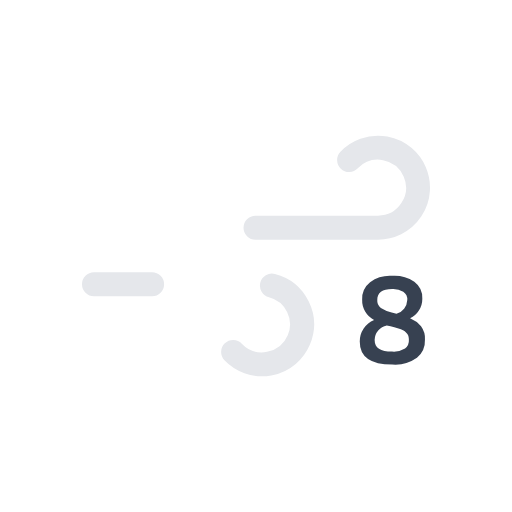
t = 0.00 s
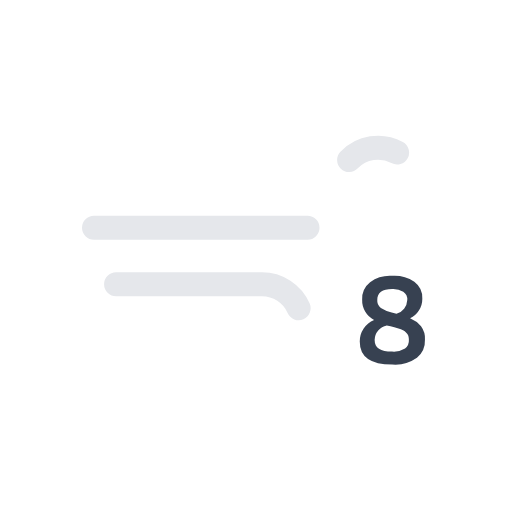
t = 0.35 s
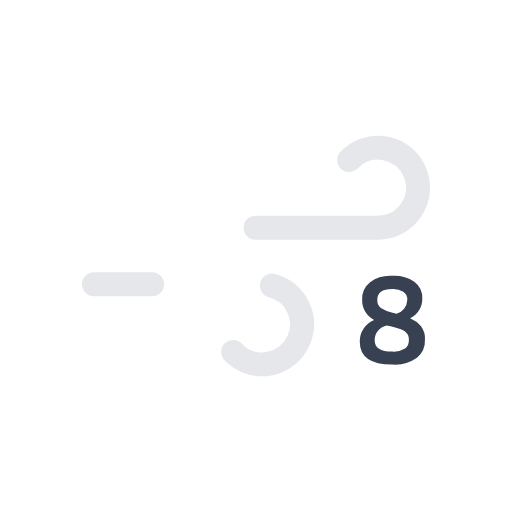
t = 0.70 s
t = 1.05 s: frame unchanged from t = 0.35 s, image omitted

The animated SVG that drew these frames (rendered in a browser with its animation timeline set to each time). Animation: 2 SMIL elements (animate=2); one cycle of 1.40 s, repeats indefinitely.

<svg xmlns="http://www.w3.org/2000/svg" viewBox="0 0 64 64">
	<path d="M43.64,20a5,5,0,1,1,3.61,8.46H11.75" fill="none" stroke="#e5e7eb" stroke-dasharray="35 22" stroke-linecap="round" stroke-miterlimit="10" stroke-width="3">
		<animate attributeName="stroke-dashoffset" values="-57; 57" dur="1.4s" repeatCount="indefinite"/>
	</path>
	<path d="M29.14,44a5,5,0,1,0,3.61-8.46h-21" fill="none" stroke="#e5e7eb" stroke-dasharray="24 15" stroke-linecap="round" stroke-miterlimit="10" stroke-width="3">
		<animate attributeName="stroke-dashoffset" values="-39; 39" dur="1.4s" begin="-1.5s" repeatCount="indefinite"/>
	</path>
	<path d="M46.26,35.27A4.25,4.25,0,0,1,49,34.48a4.53,4.53,0,0,1,2.79.73,2.53,2.53,0,0,1,1,2.12,2.7,2.7,0,0,1-1.53,2.45,3.53,3.53,0,0,1,1.37,1,2.58,2.58,0,0,1,.49,1.66,2.84,2.84,0,0,1-1,2.29,4.71,4.71,0,0,1-3.09.84q-4.07,0-4.06-2.89A2.9,2.9,0,0,1,46.76,40a2.77,2.77,0,0,1-1.49-2.56A2.65,2.65,0,0,1,46.26,35.27Zm4.81,6.82a.77.77,0,0,0-.15-.33l-.2-.24a.75.75,0,0,0-.28-.21l-.33-.16-.4-.13-.42-.11-.47-.12-.47-.1a1.89,1.89,0,0,0-1.52,1.8c0,1,.73,1.46,2.18,1.46a2.68,2.68,0,0,0,1.62-.38,1.3,1.3,0,0,0,.48-1.1A2.33,2.33,0,0,0,51.07,42.09Zm-.66-5.62a2.36,2.36,0,0,0-1.4-.35c-1.23,0-1.85.46-1.85,1.39a1.15,1.15,0,0,0,.45,1,4.17,4.17,0,0,0,1.35.56l.6.15a1.85,1.85,0,0,0,1.35-1.71A1.17,1.17,0,0,0,50.41,36.47Z" fill="#374151"/>
</svg>
